Run: headless pygame with SDL's dummy video driver; simulated clock (each Clock.tick advances the game by its frame time, no real sleeping); random seed 0; keys injected as events and as key.get_pressed() state; no mouse input.
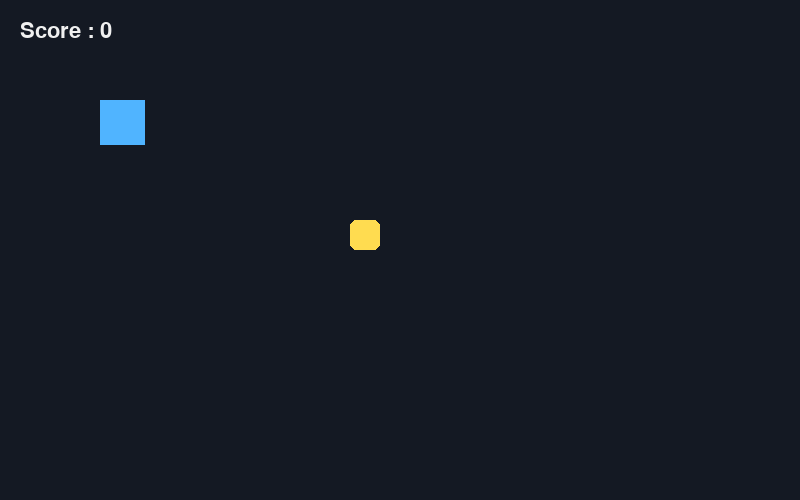
Frame 1 of 4 · flips 1–60 · no input
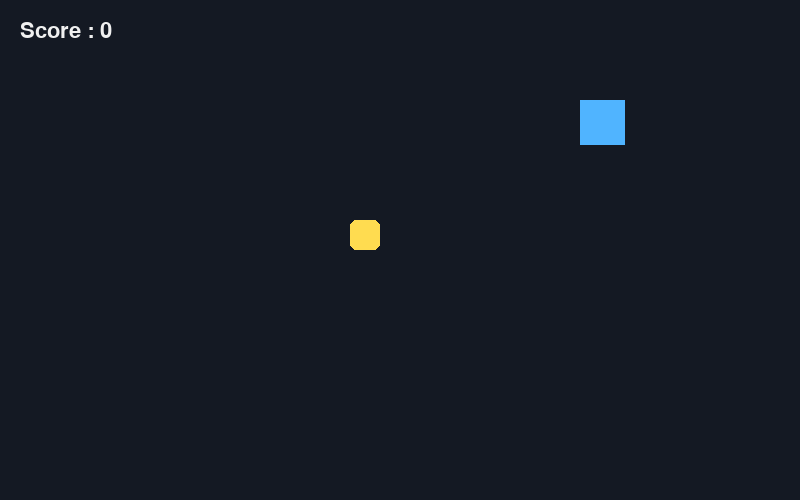
Frame 2 of 4 · flips 61–180 · tapped SPACE, RETURN · held RIGHT (→), D
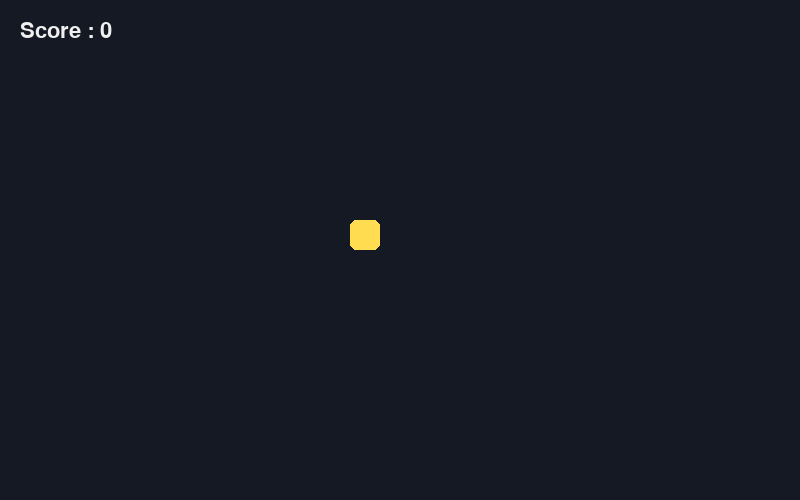
Frame 3 of 4 · flips 181–300 · held DOWN (↓), S
Frame 4 of 4 · flips 301–420 · held LEFT (←), A, UP (↑), W · screen same as frame 1, image omitted

The pygame program that drew these frames:

"""
Exemple 7 — Collisions avec Rect

colliderect() permet de savoir si deux rectangles se touchent.
"""

import random
import pygame

WIDTH, HEIGHT = 800, 500
FPS = 60

pygame.init()
screen = pygame.display.set_mode((WIDTH, HEIGHT))
pygame.display.set_caption("Collisions et score")
clock = pygame.time.Clock()
font = pygame.font.SysFont(None, 32)

player = pygame.Rect(100, 100, 45, 45)
coin = pygame.Rect(350, 220, 30, 30)
score = 0
running = True

while running:
    dt = clock.tick(FPS) / 1000
    for event in pygame.event.get():
        if event.type == pygame.QUIT:
            running = False

    keys = pygame.key.get_pressed()
    speed = 260
    if keys[pygame.K_LEFT]: player.x -= speed * dt
    if keys[pygame.K_RIGHT]: player.x += speed * dt
    if keys[pygame.K_UP]: player.y -= speed * dt
    if keys[pygame.K_DOWN]: player.y += speed * dt

    if player.colliderect(coin):
        score += 1
        coin.topleft = (random.randint(20, WIDTH - 50), random.randint(60, HEIGHT - 50))

    screen.fill((20, 25, 35))
    pygame.draw.rect(screen, (80, 180, 255), player)
    pygame.draw.rect(screen, (255, 220, 80), coin, border_radius=6)
    texte = font.render(f"Score : {score}", True, (240, 240, 240))
    screen.blit(texte, (20, 20))
    pygame.display.flip()

pygame.quit()
